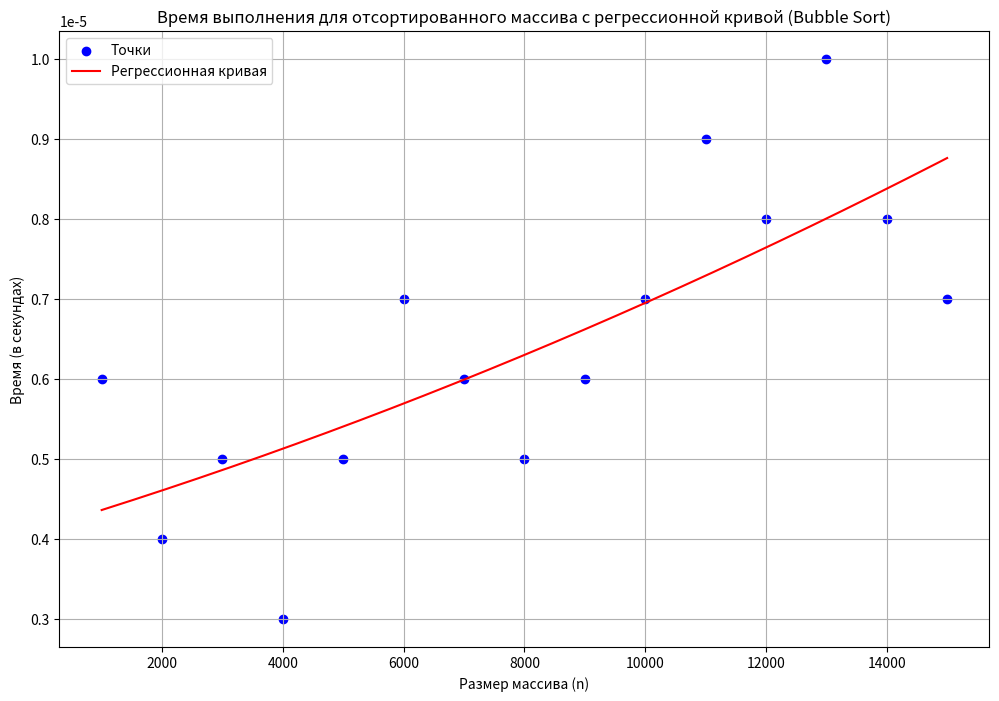

Reproduce this figure in Python.
import numpy as np
import matplotlib.pyplot as plt
from numpy.polynomial import Polynomial

# Данные для отсортированного массива
sizes = np.array([1000, 2000, 3000, 4000, 5000, 6000, 7000, 8000, 9000, 10000, 11000, 12000, 13000, 14000, 15000])
sorted_times = np.array([0.000006, 0.000004, 0.000005, 0.000003, 0.000005, 0.000007, 0.000006, 0.000005, 0.000006, 0.000007, 0.000009, 0.000008, 0.000010, 0.000008, 0.000007])

# Построение регрессионной кривой (многочлен степени 2)
p = Polynomial.fit(sizes, sorted_times, deg=2)
sizes_smooth = np.linspace(sizes.min(), sizes.max(), 500)
sorted_times_smooth = p(sizes_smooth)

# Построение графика
plt.figure(figsize=(12, 8))
plt.scatter(sizes, sorted_times, color='blue', label='Точки')  # Точки
plt.plot(sizes_smooth, sorted_times_smooth, color='red', label='Регрессионная кривая')  # Кривая

# Настройка графика
plt.title('Время выполнения для отсортированного массива с регрессионной кривой (Bubble Sort)')
plt.xlabel('Размер массива (n)')
plt.ylabel('Время (в секундах)')
plt.grid(True)
plt.legend()

# Показать график
plt.show()
